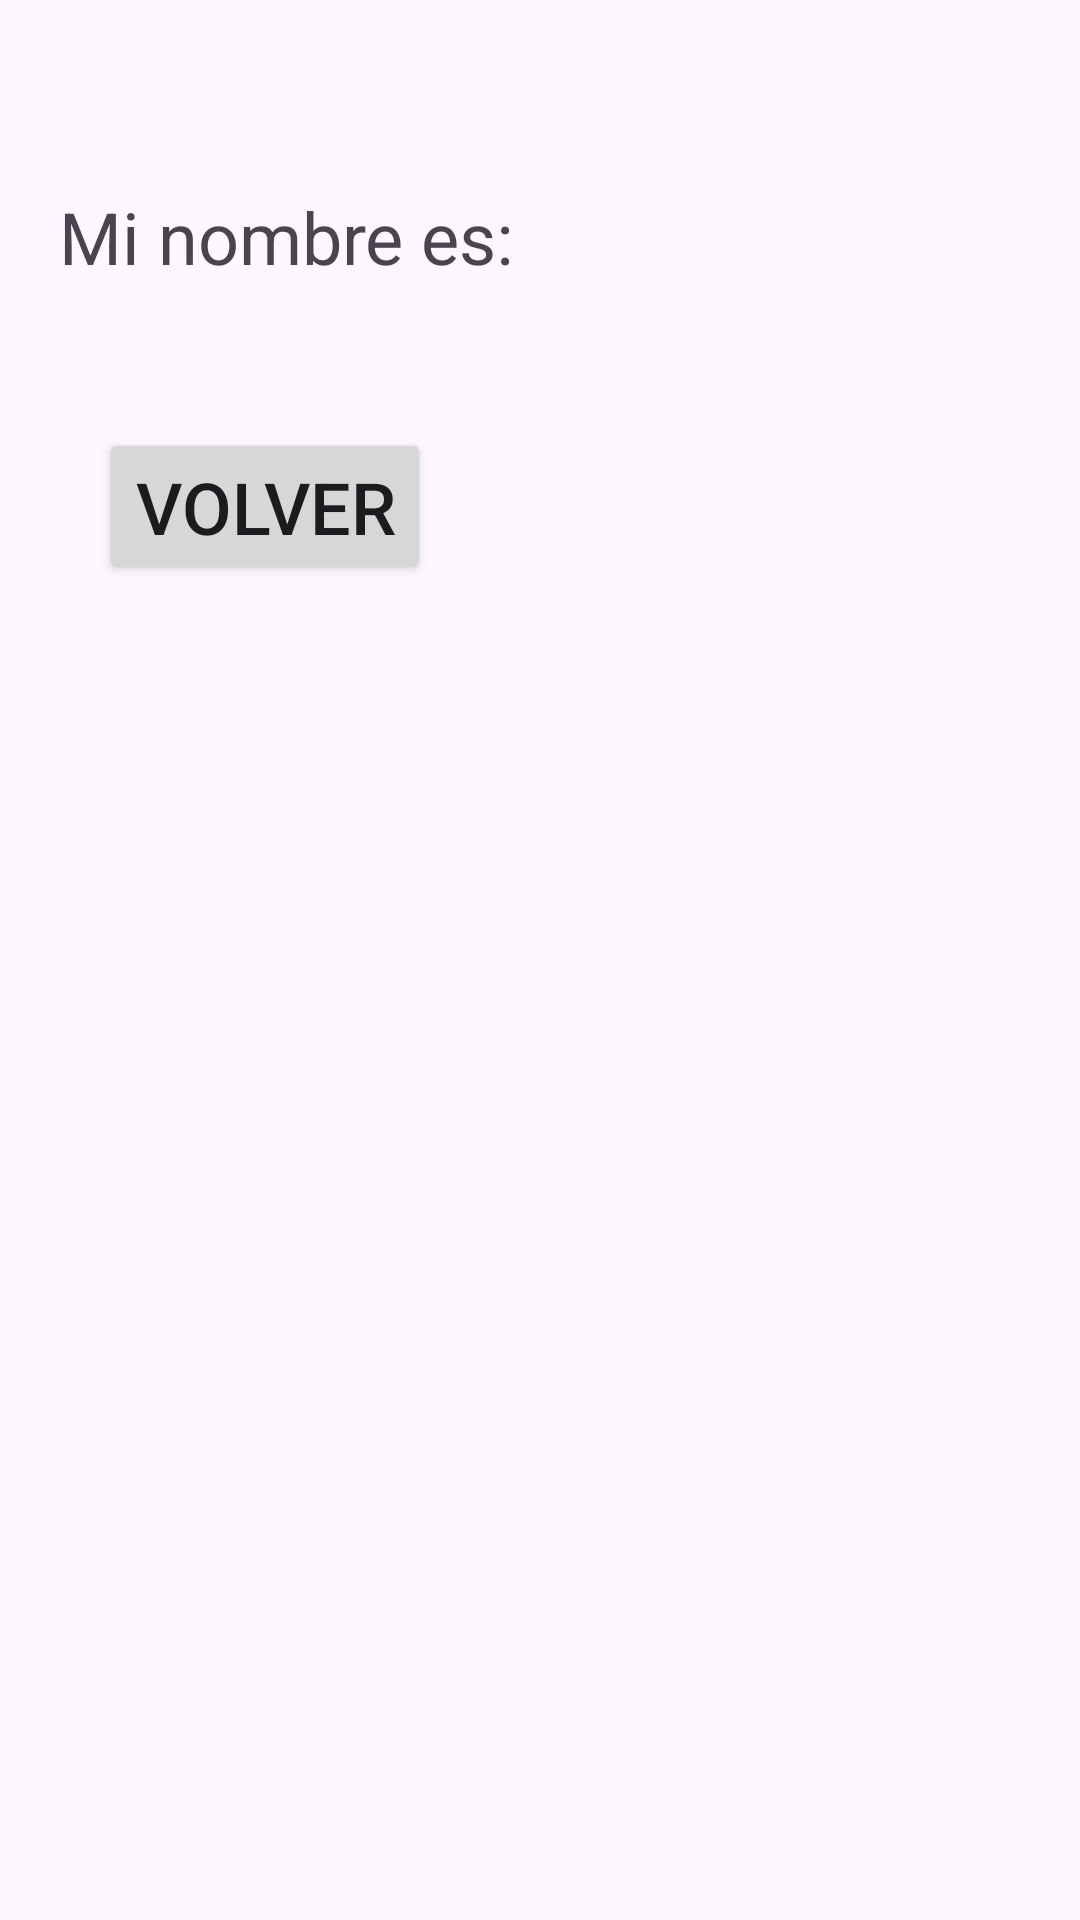

Reconstruct the res/layout file that produces this screen, plus the resources it refers to.
<!-- AndroidManifest.xml: application theme Theme.IntentConParametrosEnActivity -->
<!-- res/layout/activity_segundo.xml -->
<?xml version="1.0" encoding="utf-8"?>
<androidx.constraintlayout.widget.ConstraintLayout xmlns:android="http://schemas.android.com/apk/res/android"
    xmlns:app="http://schemas.android.com/apk/res-auto"
    xmlns:tools="http://schemas.android.com/tools"
    android:layout_width="match_parent"
    android:layout_height="match_parent"
    tools:context=".SegundoActivity">

    <TextView
        android:id="@+id/tvSaludo"
        android:layout_width="wrap_content"
        android:layout_height="wrap_content"
        android:text="@string/name"
        android:textSize="24sp"
        app:layout_constraintBottom_toBottomOf="parent"
        app:layout_constraintEnd_toEndOf="parent"
        app:layout_constraintHorizontal_bias="0.094"
        app:layout_constraintStart_toStartOf="parent"
        app:layout_constraintTop_toTopOf="parent"
        app:layout_constraintVertical_bias="0.103" />

    <Button
        android:id="@+id/btnVolver"
        android:layout_width="wrap_content"
        android:layout_height="wrap_content"
        android:onClick="btnVolver"
        android:text="@string/back"
        android:textSize="24sp"
        app:layout_constraintBottom_toBottomOf="parent"
        app:layout_constraintEnd_toEndOf="parent"
        app:layout_constraintHorizontal_bias="0.132"
        app:layout_constraintStart_toStartOf="parent"
        app:layout_constraintTop_toBottomOf="@+id/tvSaludo"
        app:layout_constraintVertical_bias="0.097" />
</androidx.constraintlayout.widget.ConstraintLayout>
<!-- resources referenced by this layout -->
<resources>
  <string name="back">Volver</string>
  <string name="name">Mi nombre es:</string>
  <style name="Theme.IntentConParametrosEnActivity" parent="Base.Theme.IntentConParametrosEnActivity" />
  <style name="Base.Theme.IntentConParametrosEnActivity" parent="Theme.Material3.DayNight.NoActionBar">
          
          
      </style>
</resources>
